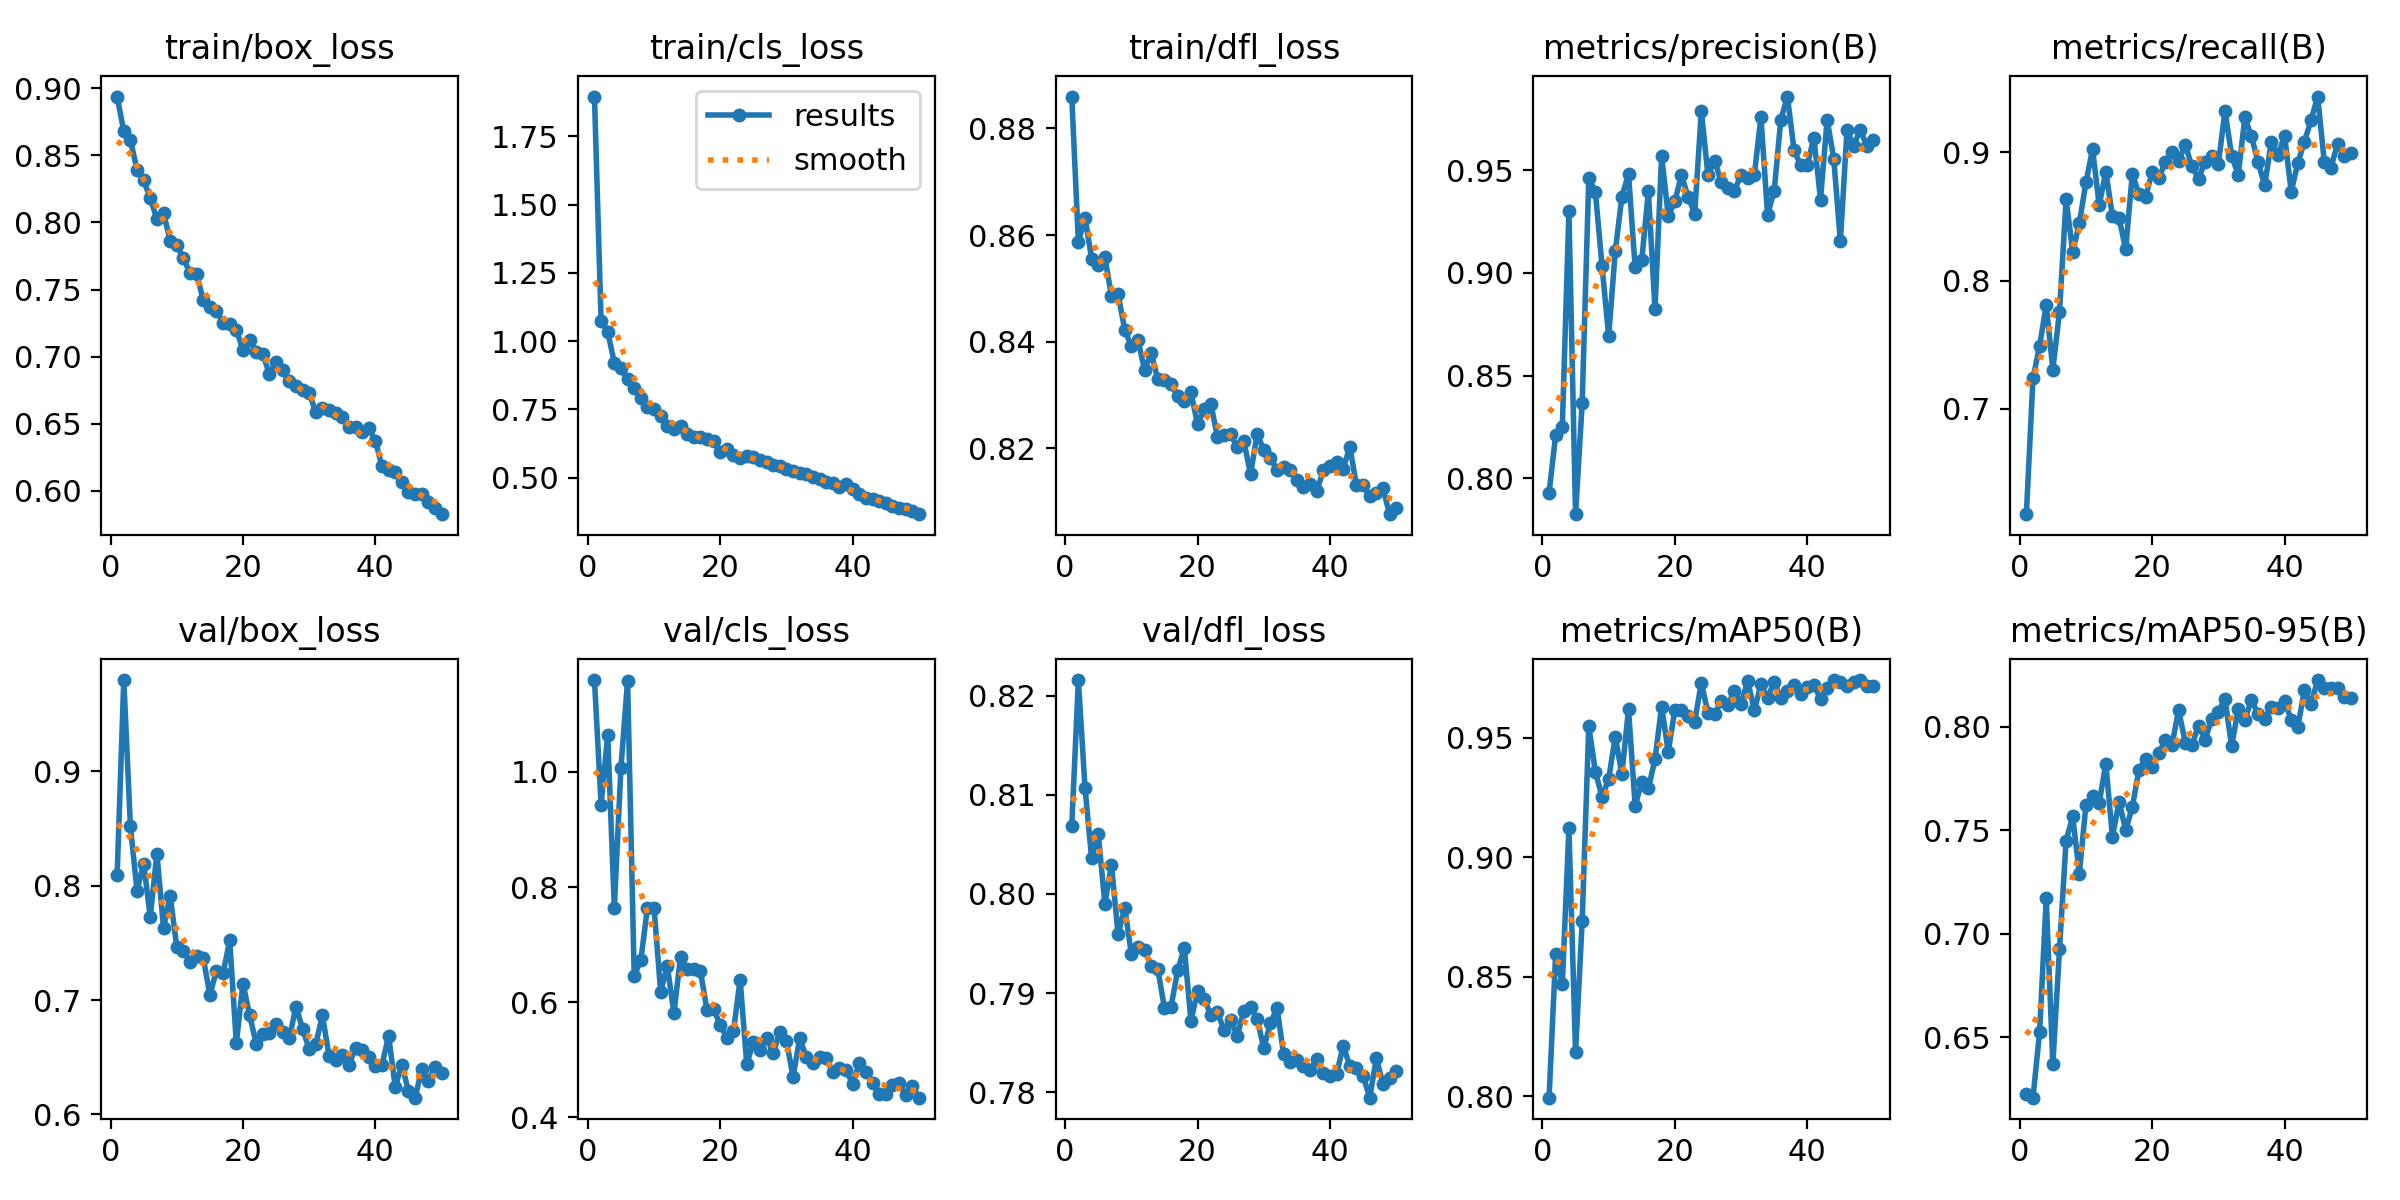

The data file committed next to this chart (first rows):
epoch, time, train/box_loss, train/cls_loss, train/dfl_loss, metrics/precision(B), metrics/recall(B), metrics/mAP50(B), metrics/mAP50-95(B), val/box_loss, val/cls_loss, val/dfl_loss, lr/pg0, lr/pg1, lr/pg2
1, 53.86, 0.8939, 1.896, 0.886, 0.7929, 0.618, 0.7994, 0.6222, 0.8097, 1.159, 0.8068, 0.000475, 0.000475, 0.000475
2, 102, 0.8679, 1.073, 0.8587, 0.8211, 0.7238, 0.8597, 0.6207, 0.9798, 0.9433, 0.8216, 0.0009325, 0.0009325, 0.0009325
3, 149.2, 0.8614, 1.034, 0.8633, 0.825, 0.7491, 0.8471, 0.6524, 0.8518, 1.064, 0.8107, 0.001371, 0.001371, 0.001371
4, 196.6, 0.8394, 0.9209, 0.8556, 0.9301, 0.781, 0.9122, 0.717, 0.7957, 0.7643, 0.8036, 0.001344, 0.001344, 0.001344
5, 243.9, 0.8313, 0.9013, 0.8544, 0.7825, 0.7307, 0.8184, 0.6369, 0.8194, 1.007, 0.806, 0.001316, 0.001316, 0.001316
6, 291.8, 0.8182, 0.8596, 0.8558, 0.8365, 0.7754, 0.8734, 0.6924, 0.7729, 1.158, 0.799, 0.001288, 0.001288, 0.001288
7, 339.1, 0.8026, 0.8276, 0.8485, 0.9461, 0.8632, 0.955, 0.7449, 0.8281, 0.6461, 0.8029, 0.001259, 0.001259, 0.001259
8, 386.3, 0.8071, 0.7916, 0.8489, 0.9392, 0.8226, 0.9359, 0.7566, 0.7631, 0.6727, 0.7959, 0.001231, 0.001231, 0.001231
9, 433.8, 0.7865, 0.7586, 0.8422, 0.9034, 0.8448, 0.9253, 0.729, 0.7913, 0.7641, 0.7986, 0.001203, 0.001203, 0.001203
10, 481.1, 0.783, 0.7508, 0.8392, 0.8691, 0.8766, 0.9328, 0.7623, 0.7467, 0.764, 0.7939, 0.001174, 0.001174, 0.001174
11, 528.6, 0.7735, 0.7256, 0.8403, 0.9106, 0.9025, 0.9506, 0.7665, 0.7433, 0.6179, 0.7947, 0.001146, 0.001146, 0.001146
12, 576.6, 0.762, 0.6905, 0.8347, 0.9371, 0.8587, 0.9348, 0.7631, 0.7331, 0.6632, 0.7943, 0.001118, 0.001118, 0.001118
13, 624, 0.7619, 0.6781, 0.8379, 0.9482, 0.885, 0.962, 0.7822, 0.7383, 0.5809, 0.7928, 0.001089, 0.001089, 0.001089
14, 671.2, 0.7422, 0.6878, 0.8329, 0.9027, 0.8503, 0.9217, 0.7468, 0.7369, 0.6791, 0.7924, 0.001061, 0.001061, 0.001061
15, 718.5, 0.7368, 0.6605, 0.8329, 0.9061, 0.8489, 0.9315, 0.7638, 0.7046, 0.6581, 0.7885, 0.001033, 0.001033, 0.001033
16, 765.6, 0.7339, 0.6479, 0.832, 0.9396, 0.8243, 0.9289, 0.7501, 0.7258, 0.6583, 0.7886, 0.001005, 0.001005, 0.001005
17, 812.7, 0.7254, 0.649, 0.8299, 0.8821, 0.8833, 0.9411, 0.761, 0.7236, 0.654, 0.7923, 0.0009763, 0.0009763, 0.0009763
18, 860.5, 0.7245, 0.6428, 0.8288, 0.9571, 0.8675, 0.9632, 0.7792, 0.7521, 0.5864, 0.7946, 0.000948, 0.000948, 0.000948
19, 907.5, 0.7202, 0.633, 0.8305, 0.9278, 0.8654, 0.9442, 0.7842, 0.6624, 0.5888, 0.7872, 0.0009197, 0.0009197, 0.0009197
20, 954.9, 0.7048, 0.5943, 0.8245, 0.9348, 0.8845, 0.9618, 0.7806, 0.7144, 0.5601, 0.7903, 0.0008914, 0.0008914, 0.0008914
21, 1002, 0.7125, 0.6041, 0.8274, 0.9476, 0.8799, 0.9617, 0.7872, 0.687, 0.5386, 0.7894, 0.0008631, 0.0008631, 0.0008631
22, 1049, 0.7036, 0.5844, 0.8284, 0.937, 0.8924, 0.9592, 0.7937, 0.6617, 0.5508, 0.7878, 0.0008348, 0.0008348, 0.0008348
23, 1096, 0.7019, 0.5724, 0.8222, 0.9289, 0.9002, 0.9568, 0.7912, 0.6702, 0.6392, 0.7881, 0.0008065, 0.0008065, 0.0008065
24, 1144, 0.6868, 0.5808, 0.8225, 0.9787, 0.8931, 0.9732, 0.8082, 0.6716, 0.493, 0.7863, 0.0007782, 0.0007782, 0.0007782
25, 1191, 0.696, 0.5757, 0.8227, 0.9476, 0.9059, 0.9605, 0.7922, 0.6792, 0.5306, 0.7873, 0.0007499, 0.0007499, 0.0007499
26, 1239, 0.6901, 0.5639, 0.8202, 0.9546, 0.889, 0.9599, 0.7912, 0.6718, 0.5164, 0.7857, 0.0007216, 0.0007216, 0.0007216
27, 1286, 0.6815, 0.5578, 0.8214, 0.9444, 0.8795, 0.9655, 0.8006, 0.6667, 0.5382, 0.7882, 0.0006934, 0.0006934, 0.0006934
28, 1333, 0.6777, 0.5481, 0.8152, 0.9414, 0.8928, 0.9639, 0.7938, 0.6941, 0.5113, 0.7886, 0.0006651, 0.0006651, 0.0006651
29, 1380, 0.6753, 0.5428, 0.8227, 0.9399, 0.8974, 0.9696, 0.8038, 0.675, 0.5486, 0.7874, 0.0006368, 0.0006368, 0.0006368
30, 1428, 0.673, 0.5308, 0.8197, 0.9477, 0.891, 0.9642, 0.8073, 0.657, 0.5322, 0.7844, 0.0006085, 0.0006085, 0.0006085
31, 1475, 0.6585, 0.5252, 0.8183, 0.9462, 0.9323, 0.974, 0.8133, 0.6615, 0.4708, 0.787, 0.0005802, 0.0005802, 0.0005802
32, 1522, 0.6621, 0.5156, 0.8159, 0.9474, 0.8975, 0.9616, 0.7906, 0.6867, 0.5372, 0.7885, 0.0005519, 0.0005519, 0.0005519
33, 1569, 0.6603, 0.5117, 0.8165, 0.9758, 0.8825, 0.9725, 0.8084, 0.6512, 0.5044, 0.7839, 0.0005236, 0.0005236, 0.0005236
34, 1616, 0.658, 0.5005, 0.8159, 0.9283, 0.9272, 0.9667, 0.8033, 0.6472, 0.495, 0.7831, 0.0004953, 0.0004953, 0.0004953
35, 1663, 0.6552, 0.4948, 0.8142, 0.9399, 0.9124, 0.9736, 0.8131, 0.6522, 0.5049, 0.7833, 0.000467, 0.000467, 0.000467
36, 1711, 0.6472, 0.4844, 0.8128, 0.9744, 0.8922, 0.9666, 0.806, 0.6434, 0.5027, 0.7826, 0.0004387, 0.0004387, 0.0004387
37, 1759, 0.6473, 0.4789, 0.8133, 0.9858, 0.8743, 0.9697, 0.804, 0.6581, 0.4788, 0.7823, 0.0004104, 0.0004104, 0.0004104
38, 1806, 0.644, 0.4666, 0.812, 0.9598, 0.9083, 0.972, 0.8094, 0.6562, 0.4864, 0.7833, 0.0003821, 0.0003821, 0.0003821
39, 1853, 0.6466, 0.4762, 0.8159, 0.9523, 0.8976, 0.9684, 0.8093, 0.65, 0.4818, 0.7819, 0.0003538, 0.0003538, 0.0003538
40, 1901, 0.6374, 0.4583, 0.8166, 0.9524, 0.9131, 0.9712, 0.8122, 0.6424, 0.4583, 0.7816, 0.0003255, 0.0003255, 0.0003255
41, 1964, 0.6182, 0.4384, 0.8174, 0.9659, 0.8694, 0.9723, 0.8035, 0.6433, 0.4943, 0.7818, 0.0002972, 0.0002972, 0.0002972
42, 2011, 0.6151, 0.4271, 0.8162, 0.9357, 0.8917, 0.9663, 0.8, 0.6689, 0.4797, 0.7847, 0.0002689, 0.0002689, 0.0002689
43, 2059, 0.6137, 0.4202, 0.8203, 0.9746, 0.9084, 0.9708, 0.8177, 0.6242, 0.4598, 0.7826, 0.0002406, 0.0002406, 0.0002406
44, 2106, 0.6064, 0.4146, 0.8131, 0.9556, 0.925, 0.9741, 0.8111, 0.6434, 0.44, 0.7825, 0.0002123, 0.0002123, 0.0002123
45, 2153, 0.599, 0.4065, 0.8132, 0.9153, 0.9435, 0.9734, 0.8226, 0.6204, 0.4411, 0.7817, 0.0001841, 0.0001841, 0.0001841
46, 2201, 0.5976, 0.3948, 0.8111, 0.9694, 0.8926, 0.9718, 0.8186, 0.6147, 0.4559, 0.7795, 0.0001558, 0.0001558, 0.0001558
47, 2248, 0.5973, 0.3892, 0.8116, 0.9619, 0.8881, 0.9734, 0.8188, 0.6395, 0.4597, 0.7834, 0.0001275, 0.0001275, 0.0001275
48, 2296, 0.5913, 0.386, 0.8126, 0.9697, 0.9066, 0.9743, 0.8186, 0.6293, 0.4397, 0.7809, 9.91726e-05, 9.91726e-05, 9.91726e-05
49, 2343, 0.5871, 0.3762, 0.8077, 0.9618, 0.8968, 0.9718, 0.8142, 0.6415, 0.4549, 0.7815, 7.08784e-05, 7.08784e-05, 7.08784e-05
50, 2391, 0.5825, 0.3662, 0.8089, 0.9646, 0.8997, 0.9718, 0.8137, 0.6365, 0.4344, 0.7822, 4.25842e-05, 4.25842e-05, 4.25842e-05
